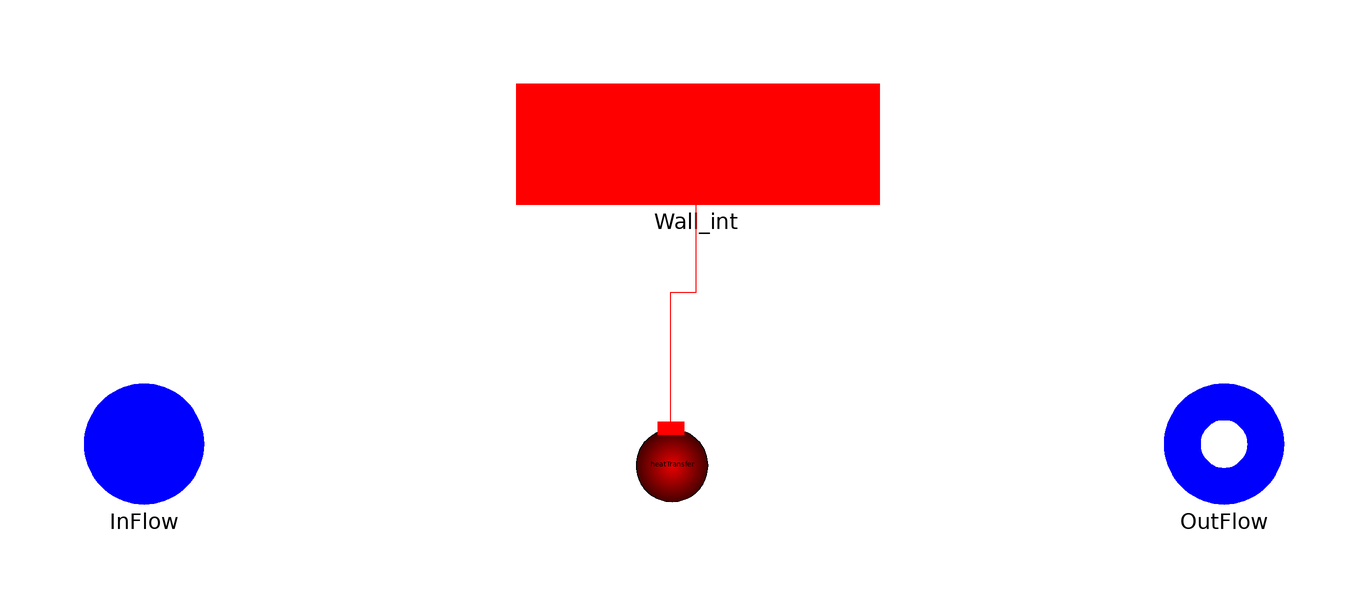

The component connection diagram of the Modelica model below, drawn from its own Placement and Line annotations.

model Cell1DimInc "1-D incompressible fluid flow model"
replaceable package Medium = Media.DummyFluid constrainedby
    Modelica.Media.Interfaces.PartialMedium
    "Medium model - Incompressible Fluid" annotation (choicesAllMatching = true);
/************ Thermal and fluid ports ***********/
 ThermoCycle.Interfaces.Fluid.FlangeA InFlow(redeclare package Medium =
        Medium)
    annotation (Placement(transformation(extent={{-100,-10},{-80,10}}),
        iconTransformation(extent={{-120,-20},{-80,20}})));
 ThermoCycle.Interfaces.Fluid.FlangeB OutFlow(redeclare package Medium =
        Medium)
    annotation (Placement(transformation(extent={{80,-10},{100,10}}),
        iconTransformation(extent={{80,-18},{120,20}})));
ThermoCycle.Interfaces.HeatTransfer.ThermalPortL  Wall_int
    annotation (Placement(transformation(extent={{-28,40},{32,60}}),
        iconTransformation(extent={{-40,40},{40,60}})));
/************ Geometric characteristics **************/
  parameter Integer Nt(min=1)=1 "Number of cells in parallel";
  constant Real pi = Modelica.Constants.pi "pi-greco";
  parameter Modelica.SIunits.Volume Vi "Volume of a single cell";
  parameter Modelica.SIunits.Area Ai "Lateral surface of a single cell";
  parameter Modelica.SIunits.MassFlowRate Mdotnom "Nominal fluid flow rate";
  parameter Modelica.SIunits.CoefficientOfHeatTransfer Unom
    "Nominal Heat transfer coefficient ";
  /************ FLUID INITIAL VALUES ***************/
parameter Modelica.SIunits.Pressure pstart "Fluid pressure start value"
                                     annotation (Dialog(tab="Initialization"));
  parameter Medium.SpecificEnthalpy hstart=1E5 "Start value of enthalpy"
    annotation (Dialog(tab="Initialization"));
/****************** NUMERICAL OPTIONS  ***********************/
  import ThermoCycle.Functions.Enumerations.Discretizations;
  parameter Discretizations Discretization=ThermoCycle.Functions.Enumerations.Discretizations.centr_diff
    "Selection of the spatial discretization scheme"  annotation (Dialog(tab="Numerical options"));
  parameter Boolean steadystate=true
    "if true, sets the derivative of h (working fluids enthalpy in each cell) to zero during Initialization"
    annotation (Dialog(group="Intialization options", tab="Initialization"));
/********************************* HEAT TRANSFER MODEL ********************************/
/* Heat transfer Model */
replaceable model HeatTransfer =
ThermoCycle.Components.HeatFlow.HeatTransfer.ConvectiveHeatTransfer.MassFlowDependence
constrainedby
    ThermoCycle.Components.HeatFlow.HeatTransfer.ConvectiveHeatTransfer.BaseClasses.PartialConvectiveCorrelation
    "Convective heat transfer"                                                         annotation (choicesAllMatching = true);
HeatTransfer heatTransfer( redeclare final package Medium = Medium,
final n=1,
final Mdotnom = Mdotnom/Nt,
final Unom_l = Unom,
final Unom_tp = Unom,
final Unom_v = Unom,
final M_dot = M_dot,
final x = 0,
final FluidState={fluidState})
                          annotation (Placement(transformation(extent={{-12,-14},
            {8,6}})));
/***************  VARIABLES ******************/
  Medium.ThermodynamicState  fluidState;
  Medium.AbsolutePressure p(start=pstart);
  Modelica.SIunits.MassFlowRate M_dot(start=Mdotnom/Nt);
  Medium.SpecificEnthalpy h(start=hstart, stateSelect = StateSelect.always)
    "Fluid specific enthalpy at the cells";
  Medium.Temperature T "Fluid temperature";
  //Modelica.SIunits.Temperature T_wall "Internal wall temperature";
  Medium.Density rho "Fluid cell density";
  Modelica.SIunits.SpecificEnthalpy hnode_su(start=hstart)
    "Enthalpy state variable at inlet node";
  Modelica.SIunits.SpecificEnthalpy hnode_ex(start=hstart)
    "Enthalpy state variable at outlet node";
  Modelica.SIunits.HeatFlux qdot "heat flux at each cell";
//   Modelica.SIunits.CoefficientOfHeatTransfer U
//     "Heat transfer coefficient between wall and working fluid";
  Modelica.SIunits.Power Q_tot "Total heat flux exchanged by the thermal port";
  Modelica.SIunits.Mass M_tot "Total mass of the fluid in the component";
/***********************************  EQUATIONS ************************************/
equation
  /* Fluid Properties */
  fluidState = Medium.setState_ph(p, h);
  T = Medium.temperature(fluidState);
  rho = Medium.density(fluidState);
  /* ENERGY BALANCE */
  Vi*rho*der(h) + M_dot*(hnode_ex - hnode_su) = Ai*qdot "Energy balance";
  Q_tot = Ai*qdot "Total heat flow through the thermal port";
  M_tot = Vi*rho;
qdot = heatTransfer.q_dot[1];
  if (Discretization == Discretizations.centr_diff) then
    hnode_su = inStream(InFlow.h_outflow);
    hnode_ex = 2*h - hnode_su;
  elseif (Discretization == Discretizations.centr_diff_AllowFlowReversal) then
    if M_dot >= 0 then       // Flow is going the right way
      hnode_su = inStream(InFlow.h_outflow);
      hnode_ex = 2*h - hnode_su;
    else      // Reverse flow
      hnode_ex = inStream(OutFlow.h_outflow);
      hnode_su = 2*h - hnode_ex;
    end if;
  elseif (Discretization == Discretizations.upwind_AllowFlowReversal) then
    hnode_ex = if M_dot >= 0 then h else inStream(OutFlow.h_outflow);
    hnode_su = if M_dot <= 0 then h else inStream(InFlow.h_outflow);
  elseif (Discretization == Discretizations.upwind) then
    hnode_su = inStream(InFlow.h_outflow);
    hnode_ex = h;
  else                                           // Upwind scheme with smoothing (not implemented here)
    hnode_ex = if M_dot >= 0 then h else inStream(OutFlow.h_outflow);
    hnode_su = if M_dot <= 0 then h else inStream(InFlow.h_outflow);
  end if;
//* BOUNDARY CONDITIONS *//
 /* Enthalpies */
  hnode_su = InFlow.h_outflow;
  OutFlow.h_outflow = hnode_ex;
/* pressures */
  p = OutFlow.p;
  InFlow.p = p;
/*Mass Flow*/
  M_dot = InFlow.m_flow/Nt;
  OutFlow.m_flow/Nt = -M_dot;
  InFlow.Xi_outflow = inStream(OutFlow.Xi_outflow);
  OutFlow.Xi_outflow = inStream(InFlow.Xi_outflow);
initial equation
  if steadystate then
    der(h) = 0;
      end if;

equation
  connect(heatTransfer.thermalPortL[1], Wall_int) annotation (Line(
      points={{-2.2,2.6},{-2.2,25.3},{2,25.3},{2,50}},
      color={255,0,0},
      smooth=Smooth.None));
  annotation (Diagram(coordinateSystem(preserveAspectRatio=true,  extent={{-100,
            -100},{100,100}}),
                      graphics), Icon(graphics={Rectangle(
          extent={{-92,40},{88,-40}},
          lineColor={0,0,255},
          fillColor={0,255,255},
          fillPattern=FillPattern.Solid)}),Documentation(info="<HTML>
          
         <p><big>This model describes the flow of an incompressible fluid through a single cell. An overall flow model can be obtained by interconnecting several cells in series (see <a href=\"modelica://ThermoCycle.Components.FluidFlow.Pipes.Flow1DimInc\">Flow1DimInc</a>).
          <p><big><b>Enthalpy</b> is selected as state variable. 
          <p><big>Two types of variables can be distinguished: cell variables and node variables. Node variables are characterized by the su (supply) and ex (exhaust) subscripts, and correspond to the inlet and outlet nodes at each cell. The relation between the cell and node values depends on the discretization scheme selected. 
 <p><big>The assumptions for this model are:
         <ul><li> Velocity is considered uniform on the cross section. 1-D lumped parameter model
         <li> The model is based on dynamic energy balance and on a static  mass and  momentum balances
         <li> Constant pressure is assumed in the cell
         <li> Axial thermal energy transfer is neglected
         <li> Thermal energy transfer through the lateral surface is ensured by the <em>wall_int</em> connector. The actual heat flow is computed by the thermal energy model
         </ul>

 <p><big>The model is characterized by two flow connector and one lumped thermal port connector. During normal operation the fluid enters the model from the <em>InFlow</em> connector and exits from the <em>OutFlow</em> connector. In case of flow reversal the fluid direction is inversed.
 
 <p><big> The thermal energy transfer  through the lateral surface is computed by the <em><a href=\"modelica://ThermoCycle.Components.HeatFlow.HeatTransfer.ConvectiveHeatTransfer\">ConvectiveHeatTransfer</a></em> model which is inerithed in the <em>Cell1DimInc</em> model.
 
        
        <p><b><big>Modelling options</b></p>
        <p><big> In the <b>General</b> tab the following options are availabe:
        <ul><li>Medium: the user has the possibility to easly switch Medium.
        <li> HeatTransfer: the user can choose the thermal energy model he prefers </ul> 
        <p><big> In the <b>Initialization</b> tab the following options are availabe:
        <ul><li> steadystate: If it sets to true, the derivative of enthalpy is sets to zero during <em>Initialization</em> 
         </ul>
        <p><b><big>Numerical options</b></p>
<p><big> In this tab several options are available to make the model more robust:
<ul><li> Discretization: 2 main discretization options are available: UpWind and central difference method. The authors raccomand the <em>UpWind Scheme - AllowsFlowReversal</em> in case flow reversal is expected.
</ul>
 <p><big> 
        </HTML>"));
end Cell1DimInc;